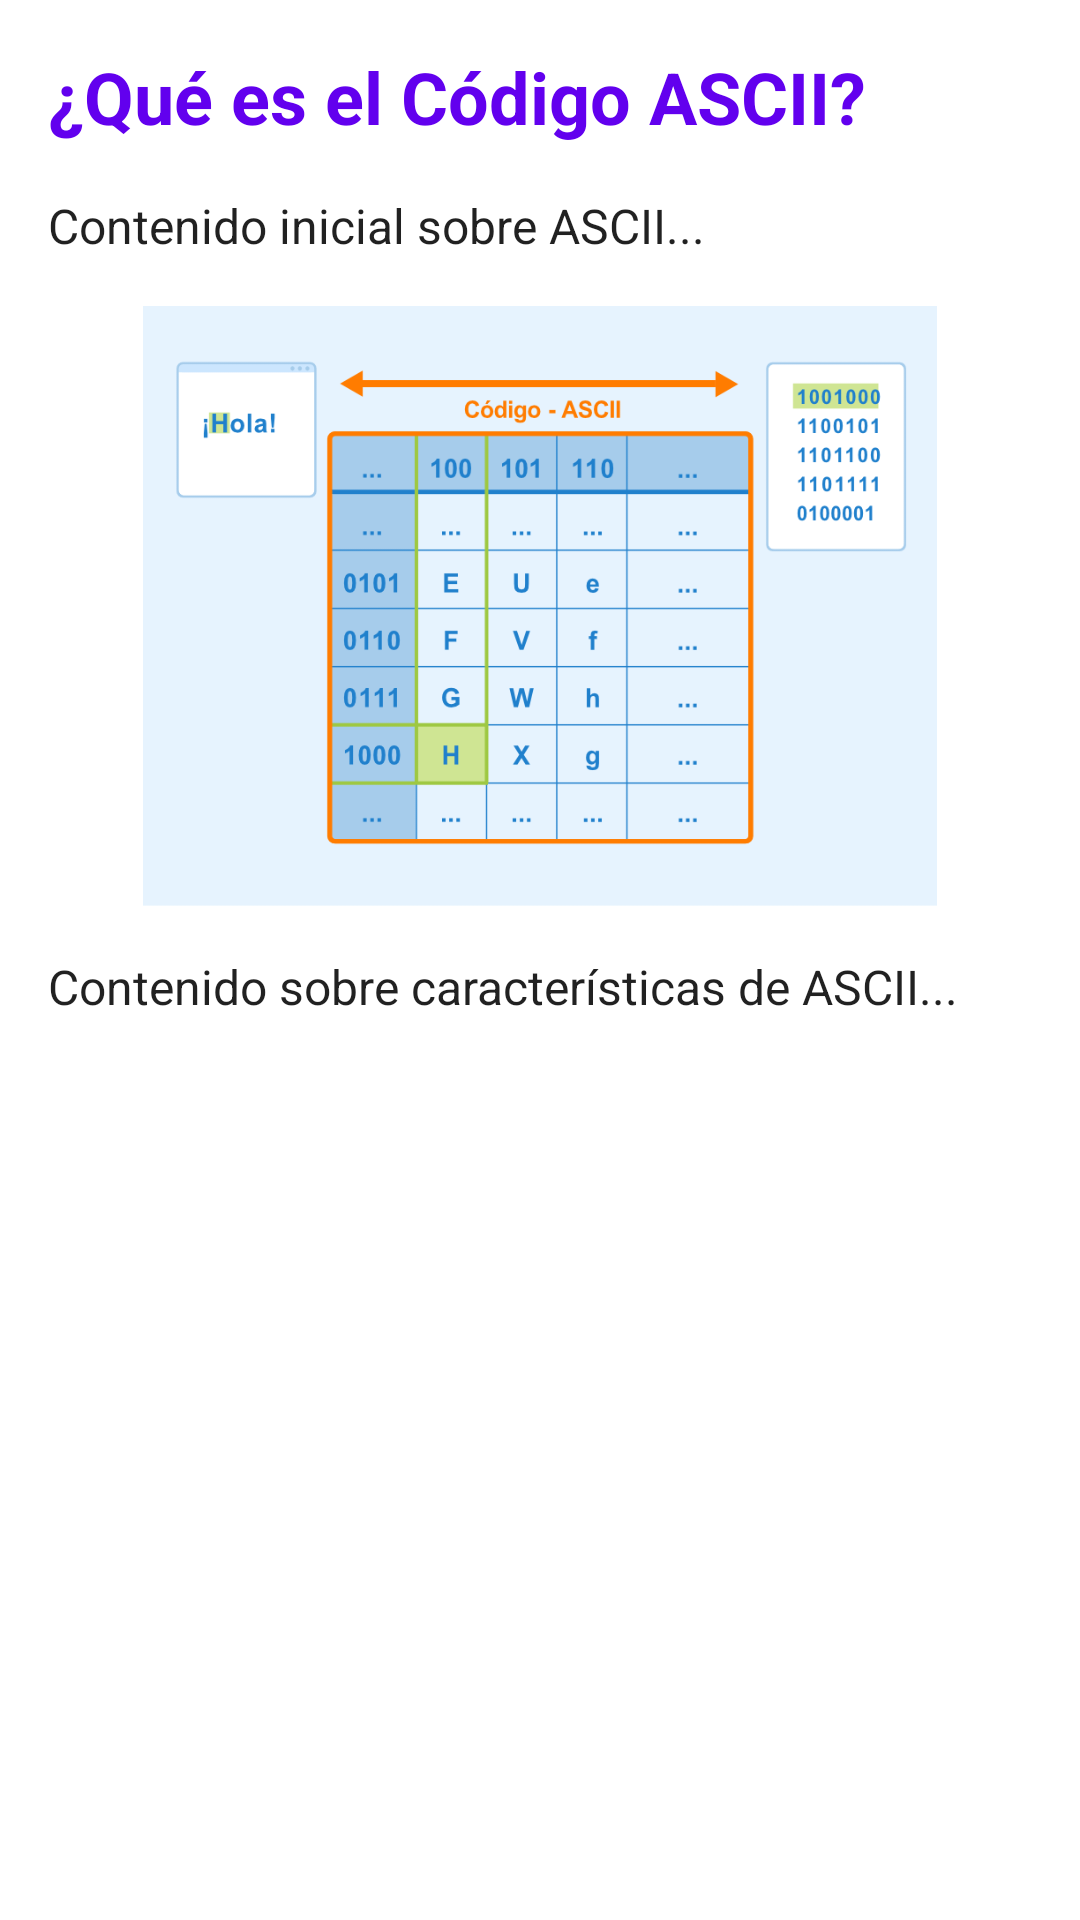

Layout XML and referenced resources for this Android screen:
<!-- AndroidManifest.xml: application theme Theme.BattleNaval_V2 -->
<!-- res/layout/fragment_ascii_introduction.xml -->
<?xml version="1.0" encoding="utf-8"?>
<ScrollView xmlns:android="http://schemas.android.com/apk/res/android"
    android:layout_width="match_parent"
    android:layout_height="match_parent">

    <LinearLayout
        android:layout_width="match_parent"
        android:layout_height="wrap_content"
        android:orientation="vertical"
        android:padding="16dp">

        <TextView
            android:id="@+id/titleTextView"
            android:layout_width="match_parent"
            android:layout_height="wrap_content"
            android:text="¿Qué es el Código ASCII?"
            android:textSize="24sp"
            android:textStyle="bold"
            android:textColor="?attr/colorPrimary"
            android:layout_marginBottom="16dp" />

        <TextView
            android:id="@+id/contentTextView1"
            android:layout_width="match_parent"
            android:layout_height="wrap_content"
            android:text="Contenido inicial sobre ASCII..."
            android:textSize="16sp"
            android:layout_marginBottom="16dp" />

        <ImageView
            android:id="@+id/illustrationImageView"
            android:layout_width="match_parent"
            android:layout_height="200dp"
            android:scaleType="fitCenter"
            android:src="@drawable/ascii_illustration"
            android:contentDescription="Ilustración del código ASCII"
            android:layout_marginBottom="16dp" />

        <TextView
            android:id="@+id/contentTextView2"
            android:layout_width="match_parent"
            android:layout_height="wrap_content"
            android:text="Contenido sobre características de ASCII..."
            android:textSize="16sp" />

    </LinearLayout>
</ScrollView>
<!-- resources referenced by this layout -->
<resources>
  <!-- drawable ascii_illustration: jpg bitmap (drawable, 19169 bytes) -->
  <style name="Theme.BattleNaval_V2" parent="Base.Theme.BattleNaval_V2" />
  <style name="Base.Theme.BattleNaval_V2" parent="Theme.MaterialComponents.DayNight.DarkActionBar">
          <item name="colorPrimary">@color/purple_500</item>
          <item name="colorPrimaryVariant">@color/purple_700</item>
          <item name="colorOnPrimary">@color/white</item>
          <item name="colorSecondary">@color/teal_200</item>
          <item name="colorSecondaryVariant">@color/teal_700</item>
          <item name="colorOnSecondary">@color/black</item>
  
          <item name="android:textColor">@color/text_primary_light</item>
          <item name="android:textColorPrimary">@color/text_primary_light</item>
          <item name="android:textColorSecondary">@color/text_secondary_light</item>
      </style>
  <color name="purple_500">#6200EE</color>
  <color name="purple_700">#3700B3</color>
  <color name="white">#FFFFFF</color>
  <color name="teal_200">#03DAC5</color>
  <color name="teal_700">#018786</color>
  <color name="black">#000000</color>
  <color name="text_primary_light">#DE000000</color>
  <color name="text_secondary_light">#8A000000</color>
</resources>
